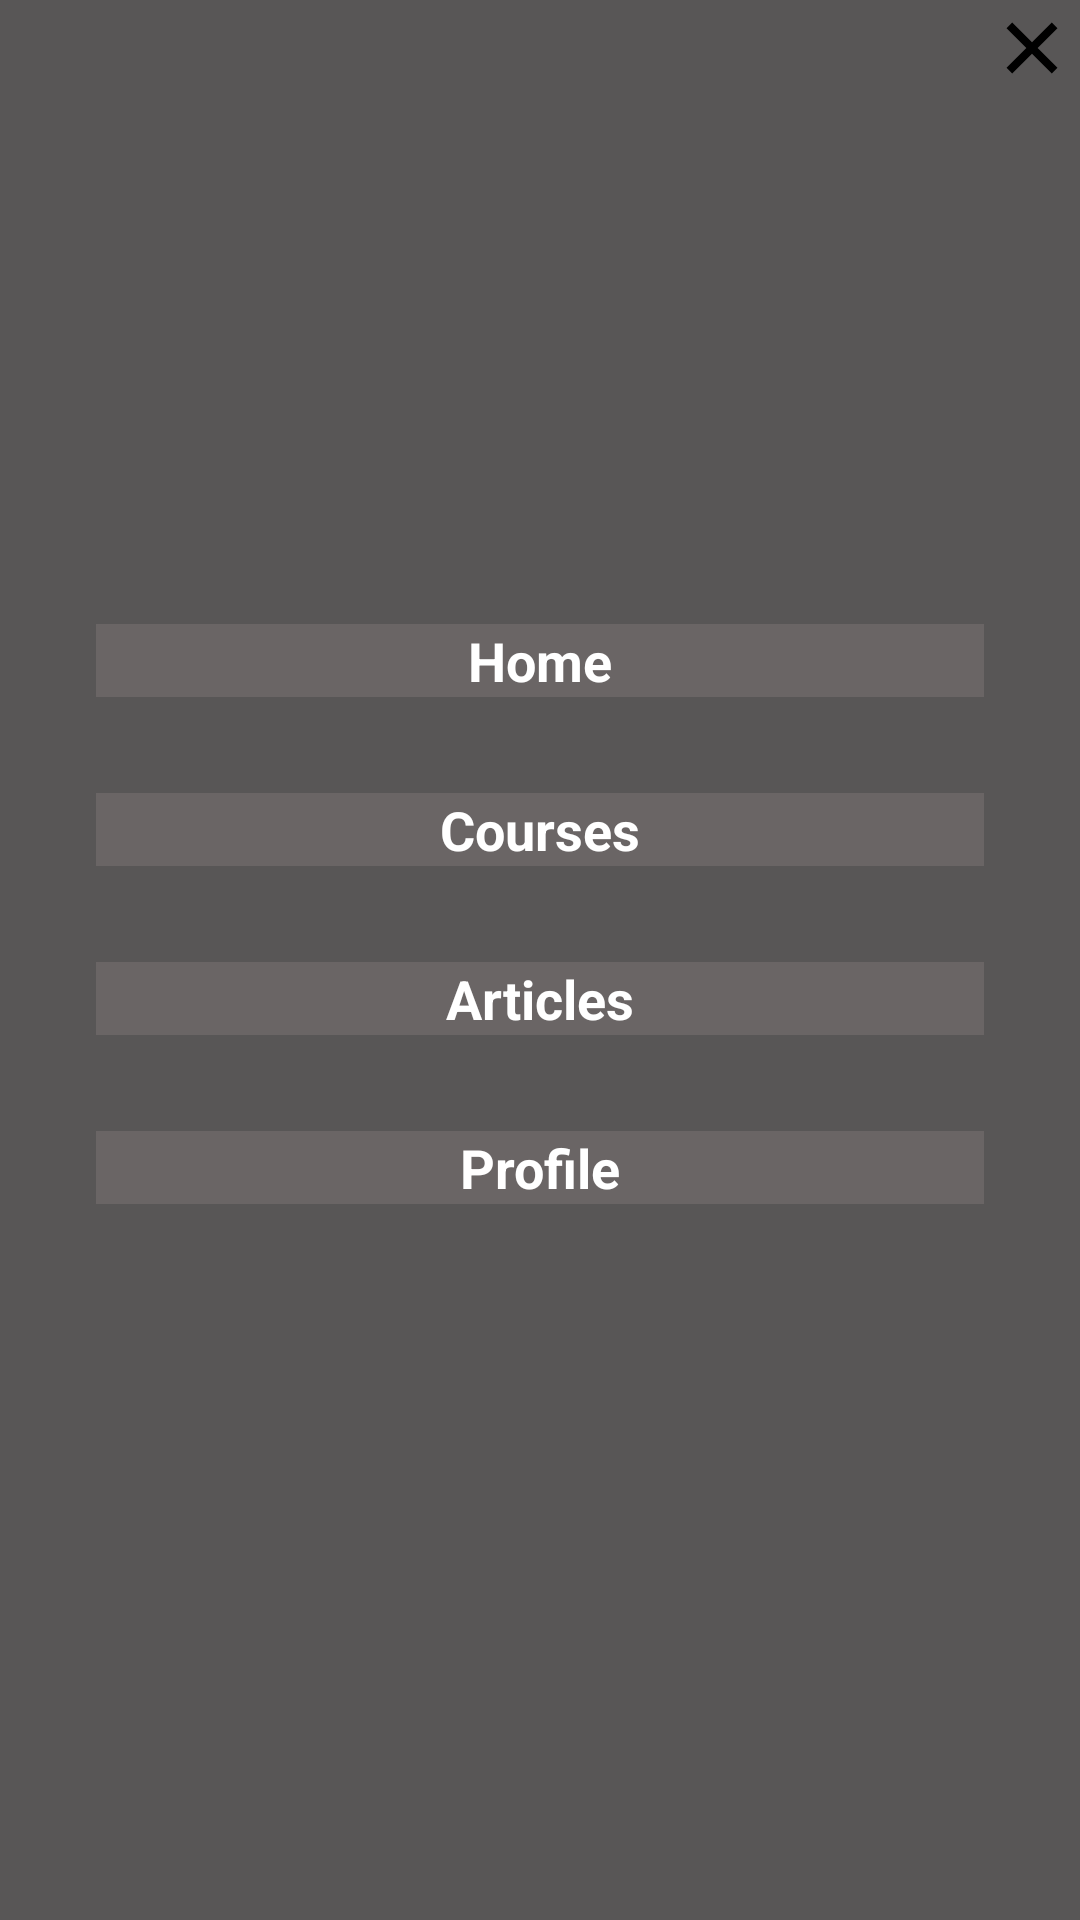

Reconstruct the res/layout file that produces this screen, plus the resources it refers to.
<!-- AndroidManifest.xml: application theme Theme.Apex_Mobile -->
<!-- res/layout/activity_menu_layout.xml -->
<?xml version="1.0" encoding="utf-8"?>
<androidx.constraintlayout.widget.ConstraintLayout xmlns:android="http://schemas.android.com/apk/res/android"
    xmlns:app="http://schemas.android.com/apk/res-auto"
    xmlns:tools="http://schemas.android.com/tools"
    android:id="@+id/main"
    android:layout_width="match_parent"
    android:layout_height="match_parent"
    android:background="#585656"
    tools:context=".MenuLayout">

    <TextView
        android:id="@+id/textViewBraille"
        style="@style/AppLevelText"
        android:layout_width="0dp"
        android:layout_height="wrap_content"
        android:layout_marginStart="32dp"
        android:layout_marginTop="208dp"
        android:layout_marginEnd="32dp"
        android:text="@string/home"
        app:layout_constraintEnd_toEndOf="parent"
        app:layout_constraintStart_toStartOf="parent"
        app:layout_constraintTop_toTopOf="parent" />

    <ImageView
        android:id="@+id/menuBack"
        android:layout_width="wrap_content"
        android:layout_height="wrap_content"
        app:layout_constraintEnd_toEndOf="parent"
        app:layout_constraintTop_toTopOf="parent"
        app:srcCompat="@drawable/multiplication" />

    <TextView
        android:id="@+id/tvCourses"
        style="@style/AppLevelText"
        android:layout_width="0dp"
        android:layout_height="wrap_content"
        android:layout_marginTop="32dp"
        android:text="@string/courses"
        app:layout_constraintEnd_toEndOf="@+id/textViewBraille"
        app:layout_constraintStart_toStartOf="@+id/textViewBraille"
        app:layout_constraintTop_toBottomOf="@+id/textViewBraille" />

    <TextView
        android:id="@+id/tvArticlesMain"
        style="@style/AppLevelText"
        android:layout_width="0dp"
        android:layout_height="wrap_content"
        android:layout_marginTop="32dp"
        app:layout_constraintEnd_toEndOf="@+id/tvCourses"
        app:layout_constraintStart_toStartOf="@+id/tvCourses"
        app:layout_constraintTop_toBottomOf="@+id/tvCourses"
        android:text="@string/articles" />

    <TextView
        android:id="@+id/tvProfile"
        style="@style/AppLevelText"
        android:layout_width="0dp"
        android:layout_height="wrap_content"
        android:layout_marginTop="32dp"
        android:text="@string/profile"
        app:layout_constraintEnd_toEndOf="@+id/tvArticlesMain"
        app:layout_constraintStart_toStartOf="@+id/tvArticlesMain"
        app:layout_constraintTop_toBottomOf="@+id/tvArticlesMain" />


</androidx.constraintlayout.widget.ConstraintLayout>
<!-- resources referenced by this layout -->
<resources>
  <!-- drawable multiplication (drawable) -->
  <vector xmlns:android="http://schemas.android.com/apk/res/android" android:height="32dp" android:viewportHeight="24" android:viewportWidth="24" android:width="32dp">
        
      <path android:fillColor="#000000" android:pathData="M12,13.414L16.95,18.364L18.364,16.95L13.414,12L18.364,7.05L16.95,5.636L12,10.586L7.05,5.636L5.636,7.05L10.586,12L5.636,16.95L7.05,18.364L12,13.414Z"/>
      
  </vector>
  <string name="articles">Articles</string>
  <string name="courses">Courses</string>
  <string name="home">Home</string>
  <string name="profile">Profile</string>
  <style name="AppLevelText">
          <item name="android:textColor">@color/white</item>
          <item name="android:gravity">center</item>
          <item name="android:textSize">18dp</item>
          <item name="android:textStyle">bold</item>
          <item name="android:background">#6A6565</item>
          <item name="android:textAlignment">center</item>
      </style>
  <style name="Theme.Apex_Mobile" parent="Base.Theme.Apex_Mobile" />
  <color name="white">#FFFFFFFF</color>
  <style name="Base.Theme.Apex_Mobile" parent="Theme.Material3.DayNight.NoActionBar">
          
          
      </style>
</resources>
